Run: headless pygame with SDL's dummy video driver; simulated clock (each Clock.tick advances the game by its frame time, no real sleeping); random seed 0; keys injected as events and as key.get_pressed() state; mouse plan: one left click at the window centre at the start of phase 2, then a move to the lower-right quarter at the start of phase 3.
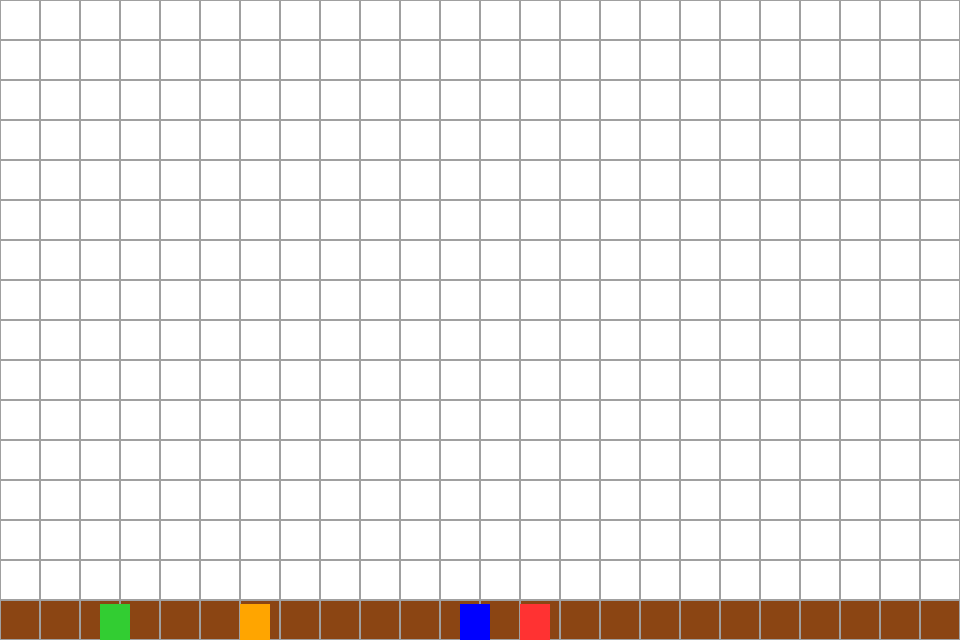
Frame 1 of 4 · flips 1–60 · no input
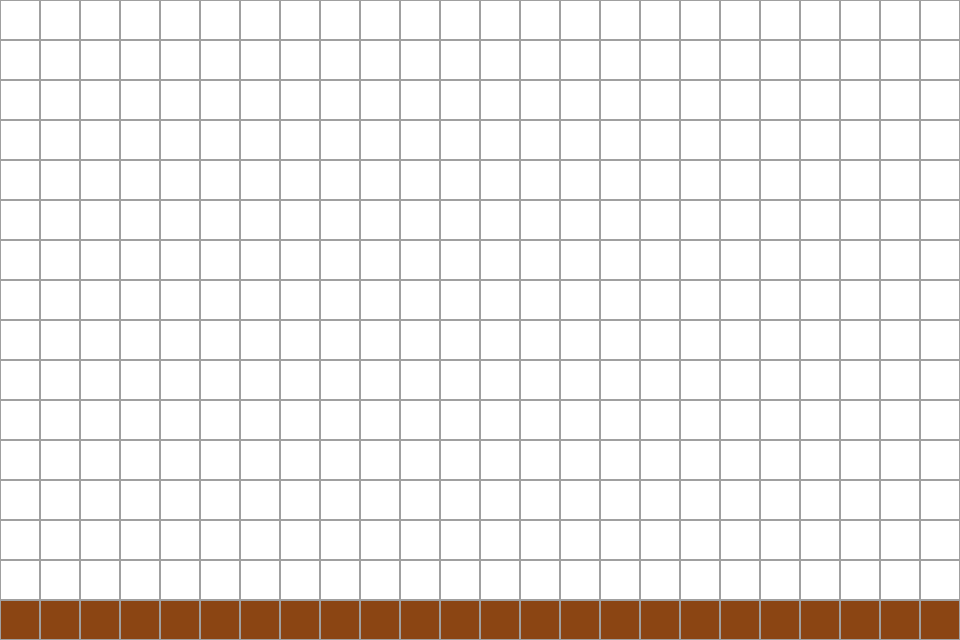
Frame 2 of 4 · flips 61–180 · clicked the window centre · tapped SPACE, RETURN · held RIGHT (→), D
Frame 3 of 4 · flips 181–300 · moved the mouse to the lower-right quarter · held DOWN (↓), S · screen unchanged from frame 2, image omitted
Frame 4 of 4 · flips 301–420 · held LEFT (←), A, UP (↑), W · screen unchanged from frame 3, image omitted

The pygame program that drew these frames:

import pygame
import random
import time

pygame.init()

# Screen Setup
WIDTH, HEIGHT = 960, 640
TILE_SIZE = 40
ROWS = HEIGHT // TILE_SIZE
COLS = WIDTH // TILE_SIZE
screen = pygame.display.set_mode((WIDTH, HEIGHT))
pygame.display.set_caption("AI Platformer Enemies")
clock = pygame.time.Clock()

# Colors
WHITE, GREEN, RED, BROWN, BLACK, GRAY, BLUE, ORANGE = (255,255,255), (50,205,50), (255,50,50), (139,69,19), (0,0,0), (160,160,160), (0,0,255), (255,165,0)

# Level: 1 = block, 0 = pit/empty
level = [[1 if r == ROWS-1 else 0 for c in range(COLS)] for r in range(ROWS)]

class Entity(pygame.Rect):
    def __init__(self, x, y, w=30, h=40, color=GREEN):
        super().__init__(x, y, w, h)
        self.color = color
        self.vel_y = 0
        self.on_ground = False

    def apply_gravity(self):
        self.vel_y += 0.5
        self.y += self.vel_y
        self.on_ground = False

        if self.collides():
            self.y -= self.vel_y
            self.vel_y = 0
            self.on_ground = True

    def collides(self):
        for r in range(ROWS):
            for c in range(COLS):
                if level[r][c]:
                    block = pygame.Rect(c*TILE_SIZE, r*TILE_SIZE, TILE_SIZE, TILE_SIZE)
                    if self.colliderect(block):
                        return True
        return False

    def draw(self):
        pygame.draw.rect(screen, self.color, self)

class Player(Entity):
    def handle_input(self, keys):
        if keys[pygame.K_LEFT]:
            self.x -= 5
        if keys[pygame.K_RIGHT]:
            self.x += 5
        if keys[pygame.K_SPACE] and self.on_ground:
            self.vel_y = -12

class Enemy(Entity):
    def __init__(self, x, y, behavior='chaser'):
        color = RED if behavior == 'chaser' else BLUE if behavior == 'camper' else ORANGE
        super().__init__(x, y, color=color)
        self.behavior = behavior
        self.dir = random.choice([-1, 1])
        self.jump_timer = 0

    def update(self, player):
        if self.behavior == 'chaser':
            self.chase(player)
        elif self.behavior == 'camper':
            self.camp(player)
        elif self.behavior == 'bouncer':
            self.bounce()
        self.apply_gravity()

    def is_safe(self, offset):
        ahead_x = self.centerx + offset
        ahead_y = self.bottom + 5
        grid_x = ahead_x // TILE_SIZE
        grid_y = ahead_y // TILE_SIZE
        if 0 <= grid_x < COLS and 0 <= grid_y < ROWS:
            return level[grid_y][grid_x] == 1
        return False

    def chase(self, player):
        if abs(player.x - self.x) > 5:
            self.dir = 1 if player.x > self.x else -1
            if self.is_safe(self.dir * 20):
                self.x += self.dir * 2
            elif self.on_ground:
                self.vel_y = -10

    def camp(self, player):
        if self.on_ground and self.is_safe(self.dir * 20) and random.random() < 0.005:
            self.dir *= -1
        self.x += self.dir

    def bounce(self):
        self.x += self.dir
        self.jump_timer += 1
        if self.jump_timer > 60 and self.on_ground:
            self.vel_y = -12
            self.jump_timer = 0

    # Placeholder: input vector for future neural net
    def get_input_vector(self, player):
        dx = (player.x - self.x) / WIDTH
        dy = (player.y - self.y) / HEIGHT
        pit_left = not self.is_safe(-20)
        pit_right = not self.is_safe(20)
        return [dx, dy, int(pit_left), int(pit_right)]

# Game State
player = Player(100, HEIGHT - 120)
enemies = [
    Enemy(600, HEIGHT - 120, 'chaser'),
    Enemy(400, HEIGHT - 120, 'camper'),
    Enemy(300, HEIGHT - 120, 'bouncer')
]

edit_mode = False
last_toggle = 0

def draw_grid():
    for r in range(ROWS):
        for c in range(COLS):
            if level[r][c]:
                pygame.draw.rect(screen, BROWN, (c*TILE_SIZE, r*TILE_SIZE, TILE_SIZE, TILE_SIZE))
            pygame.draw.rect(screen, GRAY, (c*TILE_SIZE, r*TILE_SIZE, TILE_SIZE, TILE_SIZE), 1)

running = True
while running:
    screen.fill(WHITE)
    draw_grid()
    keys = pygame.key.get_pressed()

    # Prevent rapid toggling of edit mode
    if keys[pygame.K_TAB] and time.time() - last_toggle > 0.3:
        edit_mode = not edit_mode
        last_toggle = time.time()

    if edit_mode:
        mx, my = pygame.mouse.get_pos()
        grid_x = mx // TILE_SIZE
        grid_y = my // TILE_SIZE

        if grid_y < ROWS - 1:  # lock bottom row
            if pygame.mouse.get_pressed()[0]:
                level[grid_y][grid_x] = 1
            elif pygame.mouse.get_pressed()[2]:
                level[grid_y][grid_x] = 0
    else:
        player.handle_input(keys)
        player.apply_gravity()
        player.draw()

        for enemy in enemies:
            enemy.update(player)
            enemy.draw()

    for event in pygame.event.get():
        if event.type == pygame.QUIT:
            running = False

    pygame.display.flip()
    clock.tick(60)

pygame.quit()
